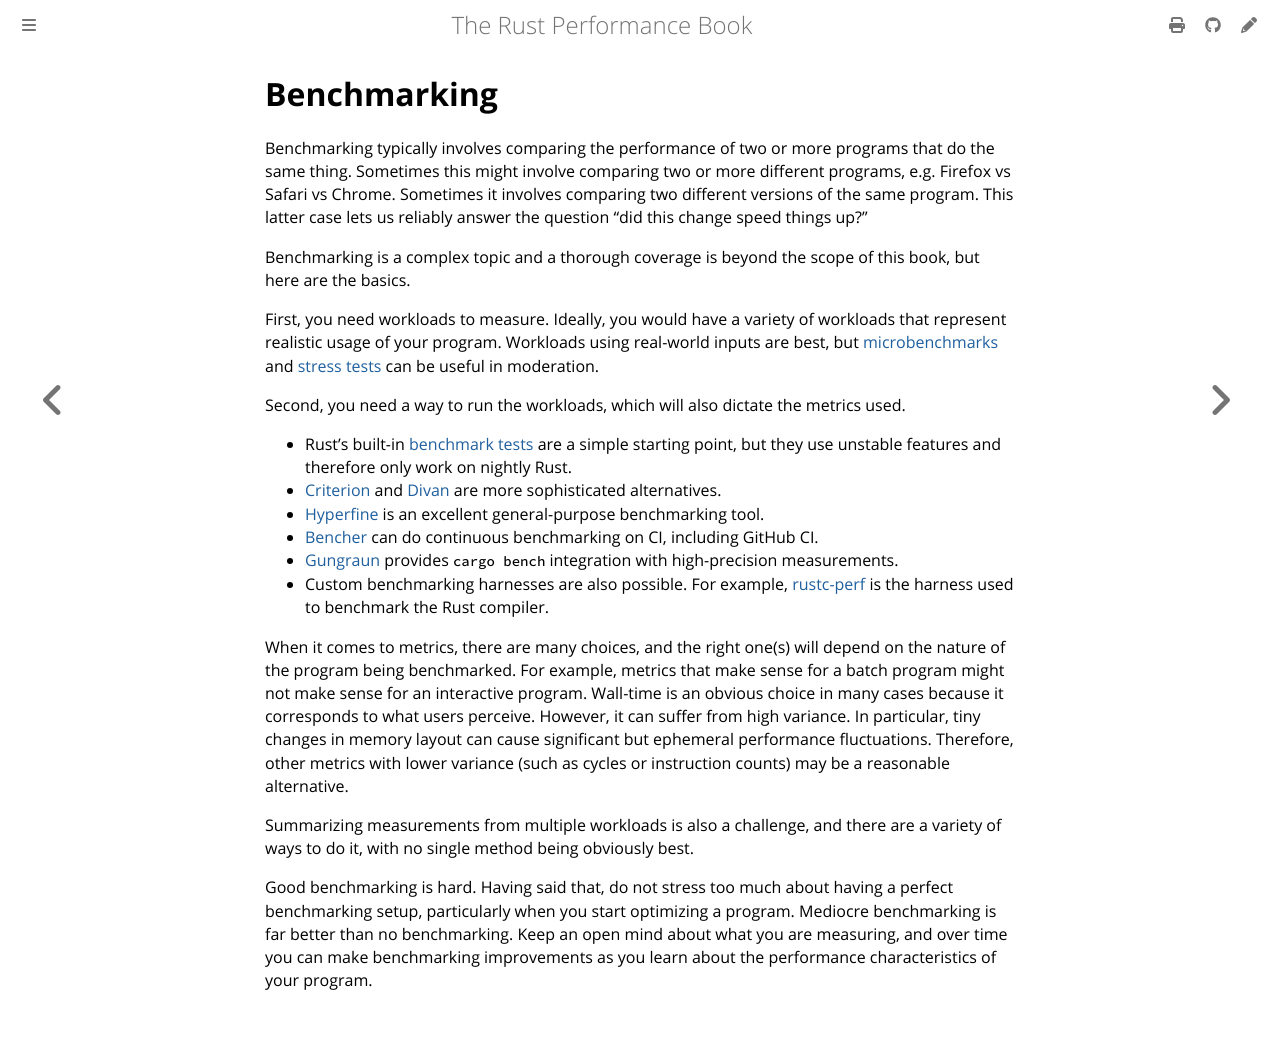

repository: nnethercote/perf-book · page: benchmarking.html · generator: mdbook

# Benchmarking

Benchmarking typically involves comparing the performance of two or more
programs that do the same thing. Sometimes this might involve comparing two or
more different programs, e.g. Firefox vs Safari vs Chrome. Sometimes it
involves comparing two different versions of the same program. This latter case
lets us reliably answer the question "did this change speed things up?"

Benchmarking is a complex topic and a thorough coverage is beyond the scope of
this book, but here are the basics.

First, you need workloads to measure. Ideally, you would have a variety of
workloads that represent realistic usage of your program. Workloads using
real-world inputs are best, but [microbenchmarks] and [stress tests] can be
useful in moderation.

[microbenchmarks]: https://stackoverflow.com/questions/2842695/what-is-microbenchmarking
[stress tests]: https://en.wikipedia.org/wiki/Stress_testing_(software)

Second, you need a way to run the workloads, which will also dictate the
metrics used.
- Rust's built-in [benchmark tests] are a simple starting point, but they use
  unstable features and therefore only work on nightly Rust.
- [Criterion] and [Divan] are more sophisticated alternatives.
- [Hyperfine] is an excellent general-purpose benchmarking tool.
- [Bencher] can do continuous benchmarking on CI, including GitHub CI.
- [Gungraun] provides `cargo bench` integration with high-precision
  measurements.
- Custom benchmarking harnesses are also possible. For example, [rustc-perf] is
  the harness used to benchmark the Rust compiler.

[benchmark tests]: https://doc.rust-lang.org/nightly/unstable-book/library-features/test.html
[Criterion]: https://github.com/bheisler/criterion.rs
[Divan]: https://github.com/nvzqz/divan
[Hyperfine]: https://github.com/sharkdp/hyperfine
[Bencher]: https://github.com/bencherdev/bencher
[Gungraun]: https://github.com/gungraun/gungraun
[rustc-perf]: https://github.com/rust-lang/rustc-perf/

When it comes to metrics, there are many choices, and the right one(s) will
depend on the nature of the program being benchmarked. For example, metrics
that make sense for a batch program might not make sense for an interactive
program. Wall-time is an obvious choice in many cases because it corresponds to
what users perceive. However, it can suffer from high variance. In particular,
tiny changes in memory layout can cause significant but ephemeral performance
fluctuations. Therefore, other metrics with lower variance (such as cycles or
instruction counts) may be a reasonable alternative.

Summarizing measurements from multiple workloads is also a challenge, and there
are a variety of ways to do it, with no single method being obviously best.

Good benchmarking is hard. Having said that, do not stress too much about
having a perfect benchmarking setup, particularly when you start optimizing a
program. Mediocre benchmarking is far better than no benchmarking. Keep an open
mind about what you are measuring, and over time you can make benchmarking
improvements as you learn about the performance characteristics of your
program.
